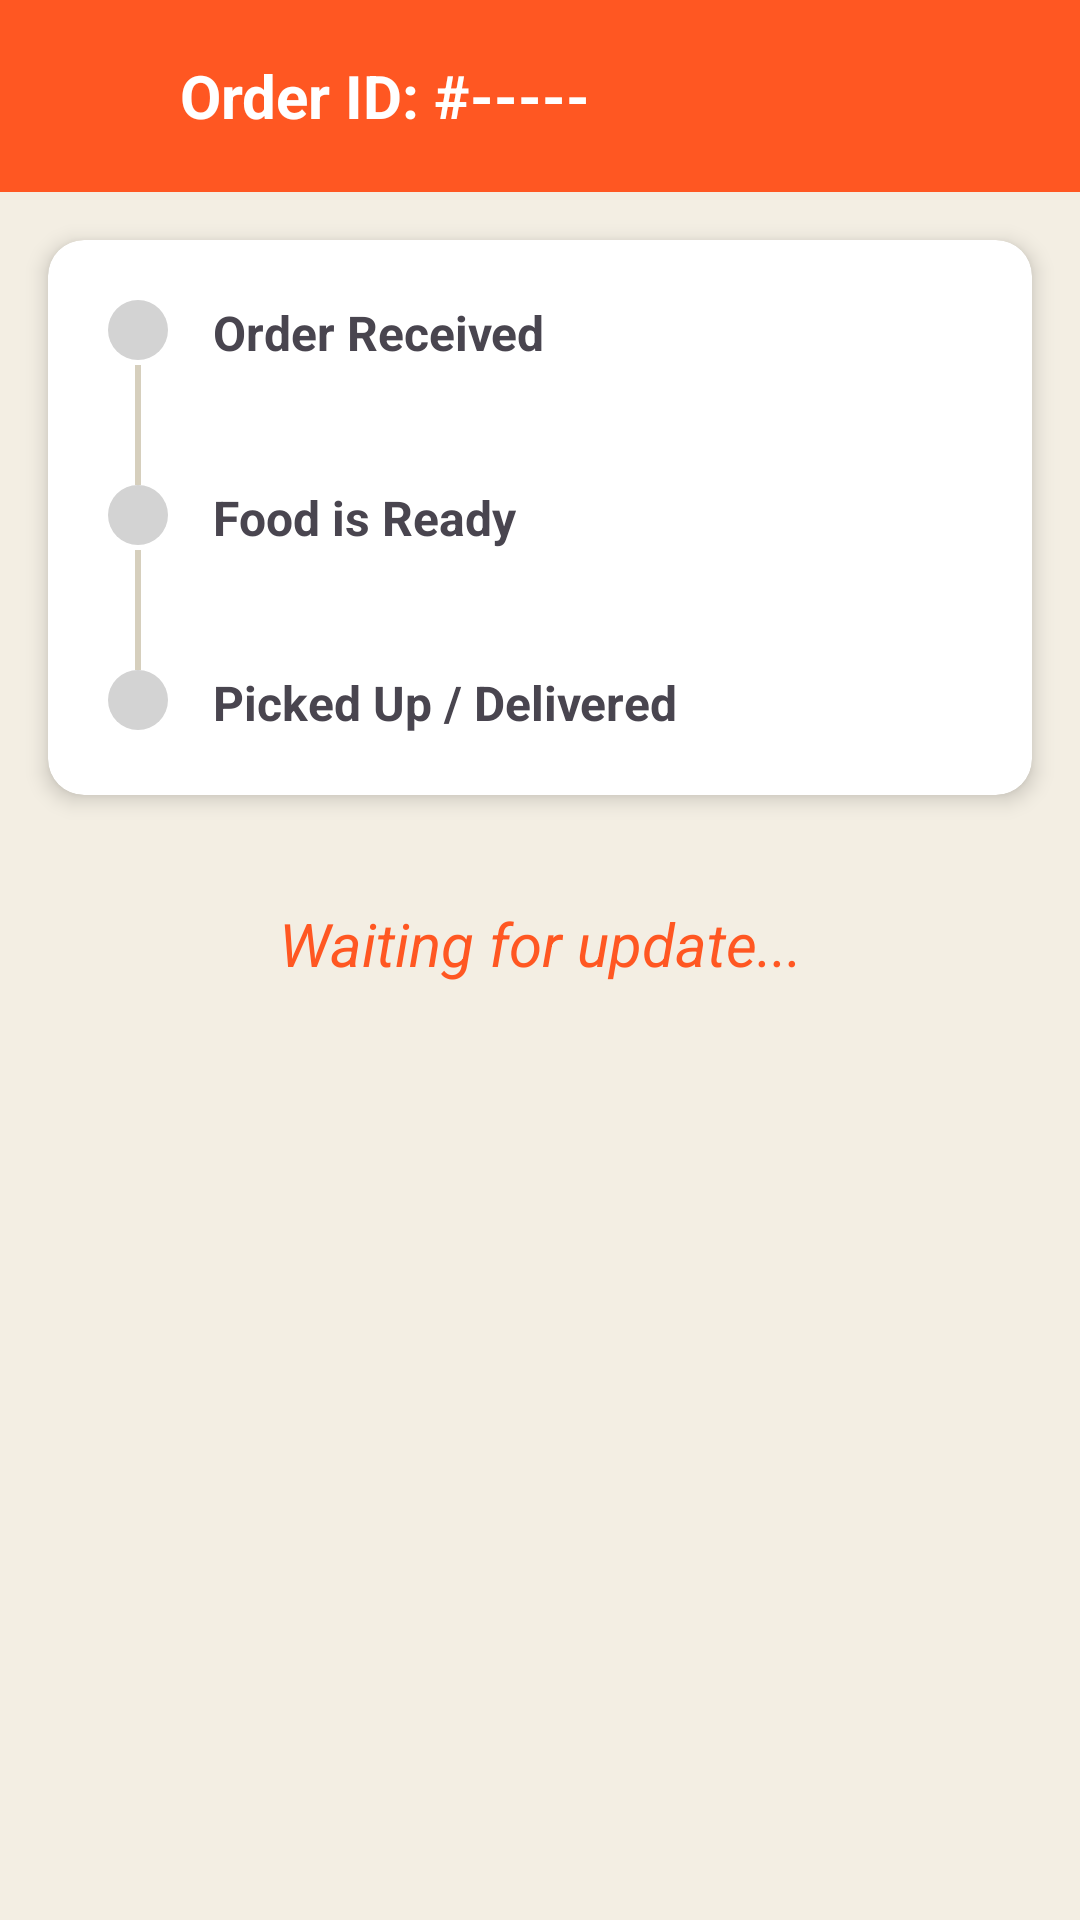

Here is an Android app screen rendered from its layout file. Give the layout XML and the strings, colors and styles it references.
<!-- AndroidManifest.xml: application theme Theme.CanteenAutomation -->
<!-- res/layout/activity_track_order.xml -->
<?xml version="1.0" encoding="utf-8"?>
<LinearLayout
    xmlns:android="http://schemas.android.com/apk/res/android"
    xmlns:app="http://schemas.android.com/apk/res-auto"
    android:layout_width="match_parent"
    android:layout_height="match_parent"
    android:background="@color/beige_background"
    android:orientation="vertical">

    <RelativeLayout
        android:layout_width="match_parent"
        android:layout_height="wrap_content"
        android:background="@color/primaryColor"
        android:padding="16dp">

        <ImageView
            android:id="@+id/btnBackTrack"
            android:layout_width="32dp"
            android:layout_height="32dp"
            android:layout_centerVertical="true"
            android:contentDescription="Back"
            android:src="@drawable/ic_arrow_back"
            app:tint="@android:color/white" />

        <TextView
            android:id="@+id/tvOrderId"
            android:layout_width="wrap_content"
            android:layout_height="wrap_content"
            android:layout_centerVertical="true"
            android:layout_marginStart="12dp"
            android:layout_toEndOf="@id/btnBackTrack"
            android:text="Order ID: #-----"
            android:textColor="@android:color/white"
            android:textSize="20sp"
            android:textStyle="bold" />
    </RelativeLayout>

    <androidx.cardview.widget.CardView
        android:layout_width="match_parent"
        android:layout_height="wrap_content"
        android:layout_margin="16dp"
        app:cardCornerRadius="12dp"
        app:cardElevation="4dp">

        <LinearLayout
            android:layout_width="match_parent"
            android:layout_height="wrap_content"
            android:orientation="vertical"
            android:padding="20dp">

            <RelativeLayout
                android:layout_width="match_parent"
                android:layout_height="wrap_content">

                <View
                    android:id="@+id/dotPending"
                    android:layout_width="20dp"
                    android:layout_height="20dp"
                    android:background="@drawable/circle_gray" />

                <TextView
                    android:layout_width="wrap_content"
                    android:layout_height="wrap_content"
                    android:layout_marginStart="15dp"
                    android:layout_toEndOf="@id/dotPending"
                    android:text="Order Received"
                    android:textSize="16sp"
                    android:textStyle="bold" />
            </RelativeLayout>

            <View
                android:id="@+id/line1"
                android:layout_width="2dp"
                android:layout_height="40dp"
                android:layout_marginStart="9dp"
                android:background="@color/category_default" />

            <RelativeLayout
                android:layout_width="match_parent"
                android:layout_height="wrap_content">

                <View
                    android:id="@+id/dotReady"
                    android:layout_width="20dp"
                    android:layout_height="20dp"
                    android:background="@drawable/circle_gray" />

                <TextView
                    android:layout_width="wrap_content"
                    android:layout_height="wrap_content"
                    android:layout_marginStart="15dp"
                    android:layout_toEndOf="@id/dotReady"
                    android:text="Food is Ready"
                    android:textSize="16sp"
                    android:textStyle="bold" />
            </RelativeLayout>

            <View
                android:id="@+id/line2"
                android:layout_width="2dp"
                android:layout_height="40dp"
                android:layout_marginStart="9dp"
                android:background="@color/category_default" />

            <RelativeLayout
                android:layout_width="match_parent"
                android:layout_height="wrap_content">

                <View
                    android:id="@+id/dotDelivered"
                    android:layout_width="20dp"
                    android:layout_height="20dp"
                    android:background="@drawable/circle_gray" />

                <TextView
                    android:layout_width="wrap_content"
                    android:layout_height="wrap_content"
                    android:layout_marginStart="15dp"
                    android:layout_toEndOf="@id/dotDelivered"
                    android:text="Picked Up / Delivered"
                    android:textSize="16sp"
                    android:textStyle="bold" />
            </RelativeLayout>

        </LinearLayout>
    </androidx.cardview.widget.CardView>

    <TextView
        android:id="@+id/tvStatus"
        android:layout_width="match_parent"
        android:layout_height="wrap_content"
        android:gravity="center"
        android:padding="20dp"
        android:text="Waiting for update..."
        android:textColor="@color/primaryColor"
        android:textSize="20sp"
        android:textStyle="italic" />

</LinearLayout>
<!-- resources referenced by this layout -->
<resources>
  <color name="beige_background">#F3EEE3</color>
  <color name="category_default">#D6CFBD</color>
  <color name="primaryColor">#FF5722</color>
  <!-- drawable circle_gray (drawable) -->
  <?xml version="1.0" encoding="utf-8"?>
  <shape xmlns:android="http://schemas.android.com/apk/res/android" android:shape="oval">
      <solid android:color="#D3D3D3"/> </shape>
  <style name="Theme.CanteenAutomation" parent="Base.Theme.CanteenAutomation" />
  <style name="Base.Theme.CanteenAutomation" parent="Theme.Material3.DayNight.NoActionBar">
          <item name="colorPrimary">@color/primaryColor</item>
          <item name="colorPrimaryDark">@color/primaryDark</item>
          <item name="android:windowBackground">@color/beige_background</item>
          <item name="android:statusBarColor">@color/primaryDark</item>
      </style>
  <color name="primaryDark">#E64A19</color>
</resources>
